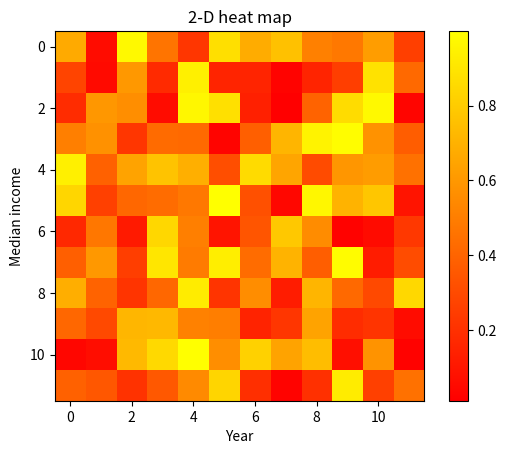

Reproduce this figure in Python.
import numpy as np
import matplotlib.pyplot as plt

data = np.random.random((12, 12))
# creates a 12 x 12 table of random numbers because heatmaps need the table format
plt.imshow(data, cmap="autumn", interpolation="nearest")
'''
display a heat map from data

plt.imshow(data) : imshow means image show turn the table into heat maps

cmap = sets the color style for heat map
colormaps = "viridis", "hot", "autumn", "cool" , "blues"

interpolation = "nearest" controls how the squares are drawn
"nearest" = means no smooth blending each number becomes a sharp square
"bicubic" = Even smoother blending, very soft look


'''
plt.colorbar() # display the color and value scaler
plt.title("2-D heat map")
plt.xlabel("Year")
plt.ylabel("Median income")
plt.show()